Run: headless pygame with SDL's dummy video driver; simulated clock (each Clock.tick advances the game by its frame time, no real sleeping); random seed 0; keys injected as events and as key.get_pressed() state; no mouse input.
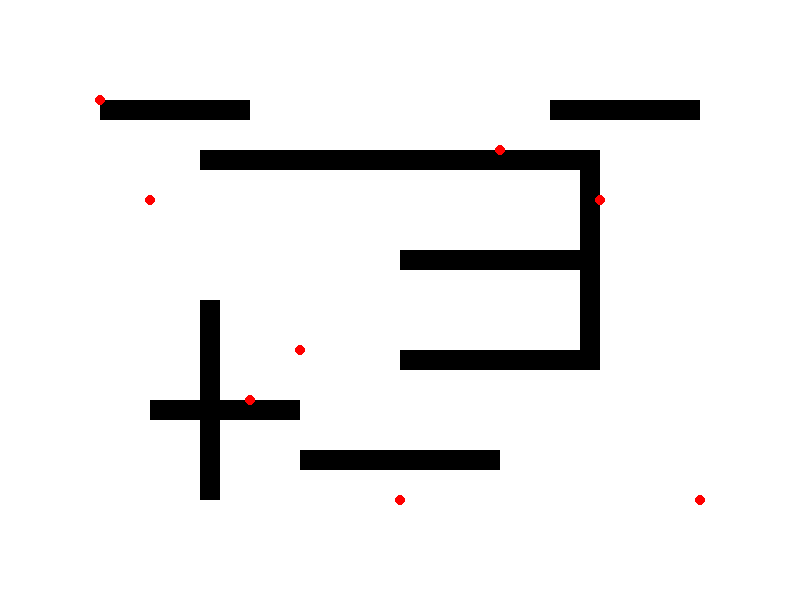
Frame 1 of 4 · flips 1–60 · no input
Frame 2 of 4 · flips 61–180 · tapped SPACE, RETURN · held RIGHT (→), D · screen unchanged from frame 1, image omitted
Frame 3 of 4 · flips 181–300 · held DOWN (↓), S · screen unchanged from frame 2, image omitted
Frame 4 of 4 · flips 301–420 · held LEFT (←), A, UP (↑), W · screen unchanged from frame 3, image omitted

The pygame program that drew these frames:

import pygame
import math
import heapq

# Initialize Pygame
pygame.init()

# Screen dimensions
WIDTH, HEIGHT = 800, 600
screen = pygame.display.set_mode((WIDTH, HEIGHT))
pygame.display.set_caption("School Evacuation Simulation")

# Colors
WHITE = (255, 255, 255)
BLACK = (0, 0, 0)
RED = (255, 0, 0)
GRAY = (200, 200, 200)

# Simulation settings
FPS = 60
AGENT_SPEED = 2

# Walls setup (x, y, width, height)
walls = [
    pygame.Rect(200, 150, 400, 20),
    pygame.Rect(200, 300, 20, 200),
    pygame.Rect(580, 150, 20, 200),
    pygame.Rect(300, 450, 200, 20),
    pygame.Rect(100, 100, 150, 20),
    pygame.Rect(550, 100, 150, 20),
    pygame.Rect(400, 250, 200, 20),
    pygame.Rect(400, 350, 200, 20),
    pygame.Rect(150, 400, 150, 20),
]

# Student agent class
class Student:
    def __init__(self, x, y):
        self.x = x
        self.y = y
        self.path = []
        self.reached_exit = False

    def move(self):
        if self.path:
            target_x, target_y = self.path[0]
            dx, dy = target_x - self.x, target_y - self.y
            dist = math.hypot(dx, dy)
            
            if dist < AGENT_SPEED:
                self.x, self.y = target_x, target_y
                self.path.pop(0)
            else:
                self.x += AGENT_SPEED * dx / dist
                self.y += AGENT_SPEED * dy / dist

    def draw(self):
        pygame.draw.circle(screen, RED, (int(self.x), int(self.y)), 5)

    def at_exit(self):
        return self.x <= 0 or self.x >= WIDTH or self.y <= 0 or self.y >= HEIGHT

def astar(start, goal, walls):
    """Finds the shortest path from start to goal using A* while avoiding walls."""
    
    def heuristic(a, b):
        """Euclidean distance heuristic function."""
        return math.hypot(a[0] - b[0], a[1] - b[1])

    open_set = []
    heapq.heappush(open_set, (0, start))
    came_from = {}
    g_score = {start: 0}
    f_score = {start: heuristic(start, goal)}

    while open_set:
        _, current = heapq.heappop(open_set)

        # Stop if we are close enough to the goal
        if heuristic(current, goal) < 10:
            path = []
            while current in came_from:
                path.append(current)
                current = came_from[current]
            path.reverse()
            return path

        # Generate more neighbor points with finer granularity
        step_size = 5  # Reduced step size for better accuracy
        directions = [
            (step_size, 0), (-step_size, 0), (0, step_size), (0, -step_size),
            (step_size, step_size), (-step_size, step_size),
            (step_size, -step_size), (-step_size, -step_size)
        ]

        for dx, dy in directions:
            neighbor = (current[0] + dx, current[1] + dy)

            # Ensure neighbor is inside screen boundaries
            if not (0 <= neighbor[0] <= WIDTH and 0 <= neighbor[1] <= HEIGHT):
                continue

            # Collision check with walls
            point_rect = pygame.Rect(neighbor[0] - 2, neighbor[1] - 2, 4, 4)
            if any(point_rect.colliderect(wall) for wall in walls):
                continue

            # Update pathfinding scores
            tentative_g_score = g_score[current] + heuristic(current, neighbor)

            if neighbor not in g_score or tentative_g_score < g_score[neighbor]:
                came_from[neighbor] = current
                g_score[neighbor] = tentative_g_score
                f_score[neighbor] = tentative_g_score + heuristic(neighbor, goal)
                heapq.heappush(open_set, (f_score[neighbor], neighbor))

    return []  # No valid path found

def main():
    clock = pygame.time.Clock()
    # Added more students at various positions
    students = [
        Student(100, 100),
        Student(150, 200),
        Student(400, 500),
        Student(300, 350),
        Student(700, 500),
        Student(600, 200),
        Student(250, 400),
        Student(500, 150),
    ]
    
    emergency = False

    running = True
    while running:
        clock.tick(FPS)
        for event in pygame.event.get():
            if event.type == pygame.QUIT:
                running = False
            elif event.type == pygame.KEYDOWN and event.key == pygame.K_e:
                emergency = True
                for student in students:
                    exits = [
                        (student.x, 0),              # Top edge
                        (student.x, HEIGHT),         # Bottom edge
                        (0, student.y),              # Left edge
                        (WIDTH, student.y)          # Right edge
                    ]
                    closest_exit = min(exits, key=lambda ex: math.hypot(student.x - ex[0], student.y - ex[1]))
                    path = astar((student.x, student.y), closest_exit, walls)
                    if path:
                        student.path = path
                    else:
                        print(f"No path found for student at ({student.x}, {student.y})")

        screen.fill(WHITE)

        for wall in walls:
            pygame.draw.rect(screen, BLACK, wall)

        for student in students[:]:
            student.move()
            student.draw()
            if student.at_exit():
                students.remove(student)  # Remove student who exits

        pygame.display.flip()

    pygame.quit()

if __name__ == "__main__":
    main()
